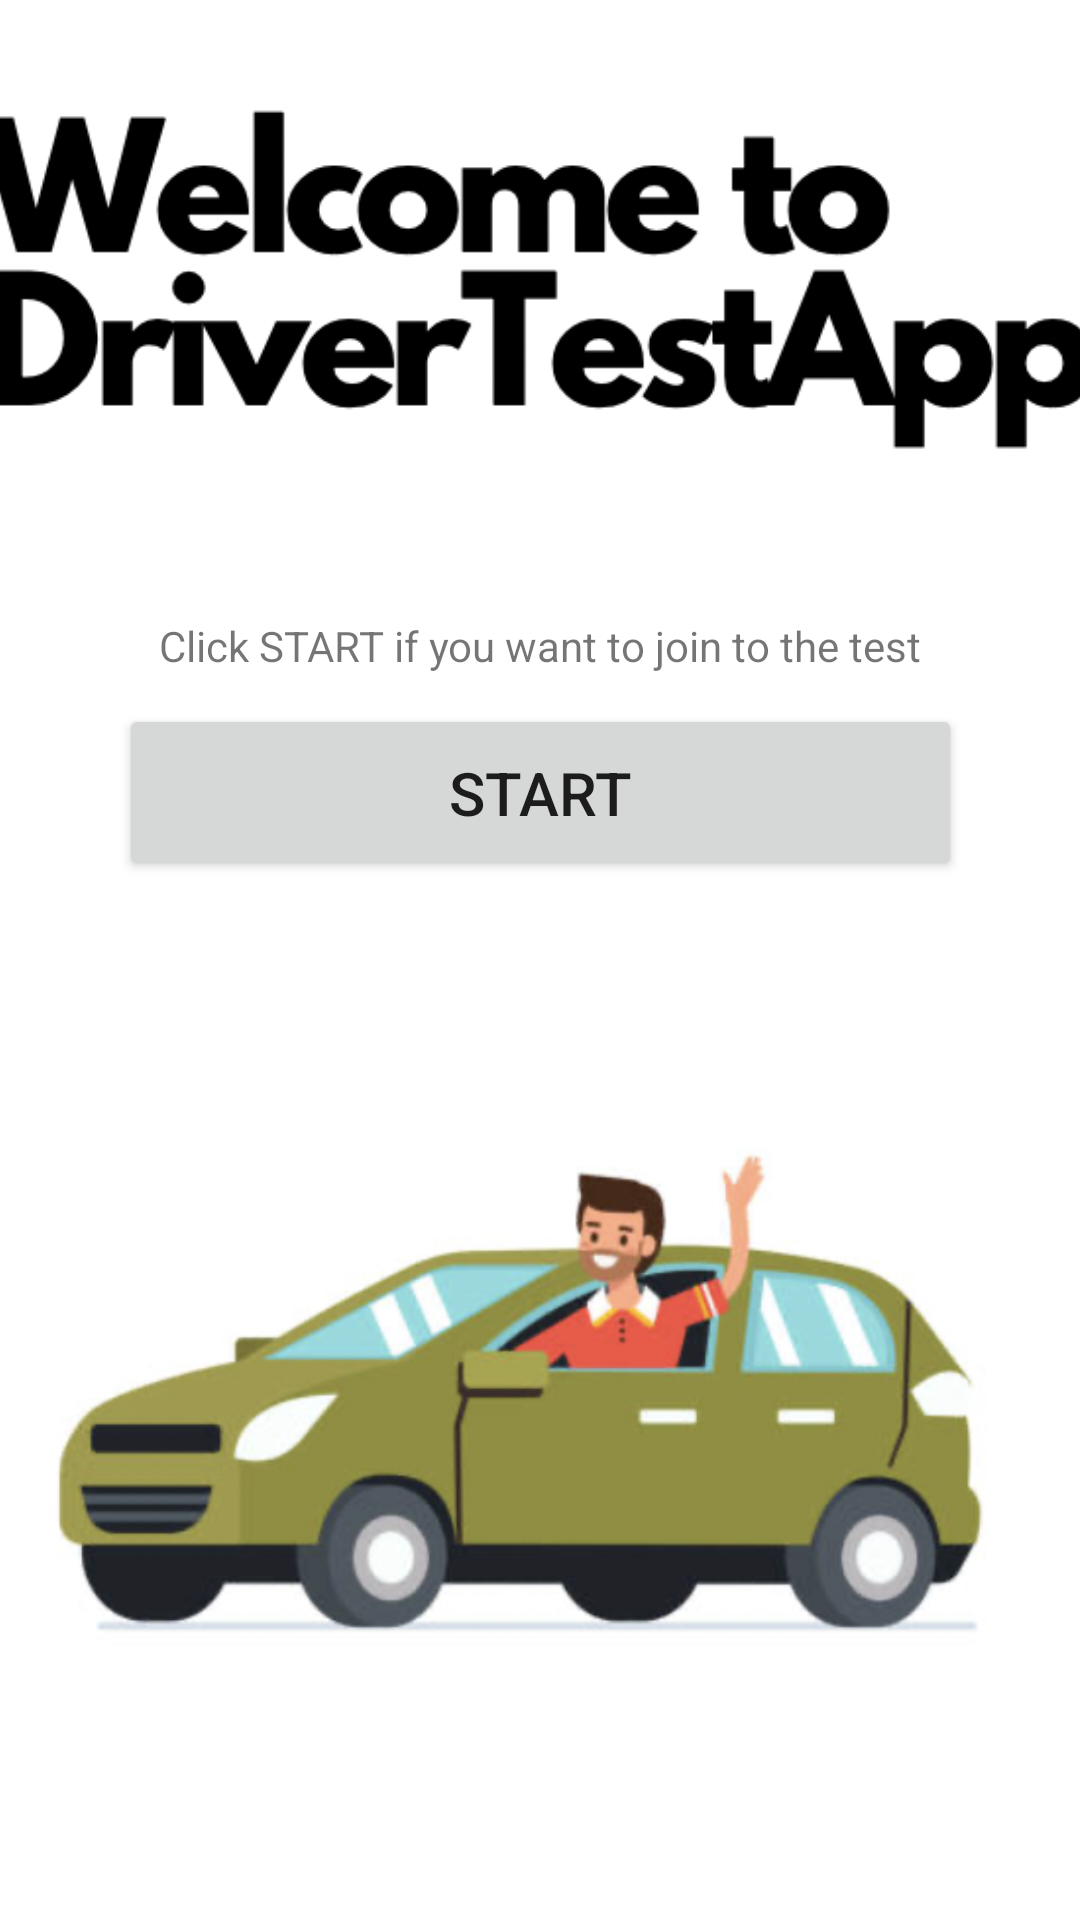

Produce the Android XML layout that renders to this screen, including the resource entries it uses.
<!-- AndroidManifest.xml: application theme Theme.DriverTestApp -->
<!-- res/layout/activity_main.xml -->
<?xml version="1.0" encoding="utf-8"?>
<androidx.constraintlayout.widget.ConstraintLayout xmlns:android="http://schemas.android.com/apk/res/android"
    xmlns:app="http://schemas.android.com/apk/res-auto"
    xmlns:tools="http://schemas.android.com/tools"
    android:layout_width="match_parent"
    android:layout_height="match_parent"
    tools:context=".MainActivity">

    <Button
        android:id="@+id/startButton"
        android:layout_width="281dp"
        android:layout_height="59dp"
        android:fontFamily="sans-serif-medium"
        android:text="@string/button"
        android:textSize="20sp"
        app:layout_constraintBottom_toBottomOf="parent"
        app:layout_constraintEnd_toEndOf="parent"
        app:layout_constraintStart_toStartOf="parent"
        app:layout_constraintTop_toTopOf="parent"
        app:layout_constraintVertical_bias="0.404" />

    <ImageView
        android:id="@+id/mainActivityImage"
        android:layout_width="wrap_content"
        android:layout_height="wrap_content"
        android:contentDescription="@string/obraz"
        android:visibility="visible"
        app:layout_constraintBottom_toBottomOf="parent"
        app:layout_constraintEnd_toEndOf="parent"
        app:layout_constraintStart_toStartOf="parent"
        app:srcCompat="@drawable/mainpage" />

    <TextView
        android:id="@+id/infoText"
        android:layout_width="wrap_content"
        android:layout_height="wrap_content"
        android:layout_marginBottom="10dp"
        android:text="@string/info"
        app:layout_constraintBottom_toTopOf="@+id/startButton"
        app:layout_constraintEnd_toEndOf="parent"
        app:layout_constraintStart_toStartOf="parent" />

    <ImageView
        android:id="@+id/mainActivituImage2"
        android:layout_width="389dp"
        android:layout_height="189dp"
        android:contentDescription="@string/obraz"
        app:layout_constraintEnd_toEndOf="parent"
        app:layout_constraintStart_toStartOf="parent"
        app:layout_constraintTop_toTopOf="parent"
        app:srcCompat="@drawable/welcome" />

</androidx.constraintlayout.widget.ConstraintLayout>
<!-- resources referenced by this layout -->
<resources>
  <!-- drawable mainpage: png bitmap (drawable, 214432 bytes) -->
  <!-- drawable welcome: png bitmap (drawable, 67004 bytes) -->
  <string name="button">Start</string>
  <string name="info">Click START if you want to join to the test</string>
  <string name="obraz"> </string>
  <style name="Theme.DriverTestApp" parent="Theme.MaterialComponents.DayNight.DarkActionBar">
          
          <item name="colorPrimary">@color/purple_500</item>
          <item name="colorPrimaryVariant">@color/purple_700</item>
          <item name="colorOnPrimary">@color/white</item>
          
          <item name="colorSecondary">@color/teal_200</item>
          <item name="colorSecondaryVariant">@color/teal_700</item>
          <item name="colorOnSecondary">@color/black</item>
          
          <item name="android:statusBarColor" tools:targetApi="l">?attr/colorPrimaryVariant</item>
          
      </style>
  <color name="purple_500">#FF6200EE</color>
  <color name="purple_700">#FF3700B3</color>
  <color name="white">#FFFFFFFF</color>
  <color name="teal_200">#FF03DAC5</color>
  <color name="teal_700">#FF018786</color>
  <color name="black">#FF000000</color>
</resources>
